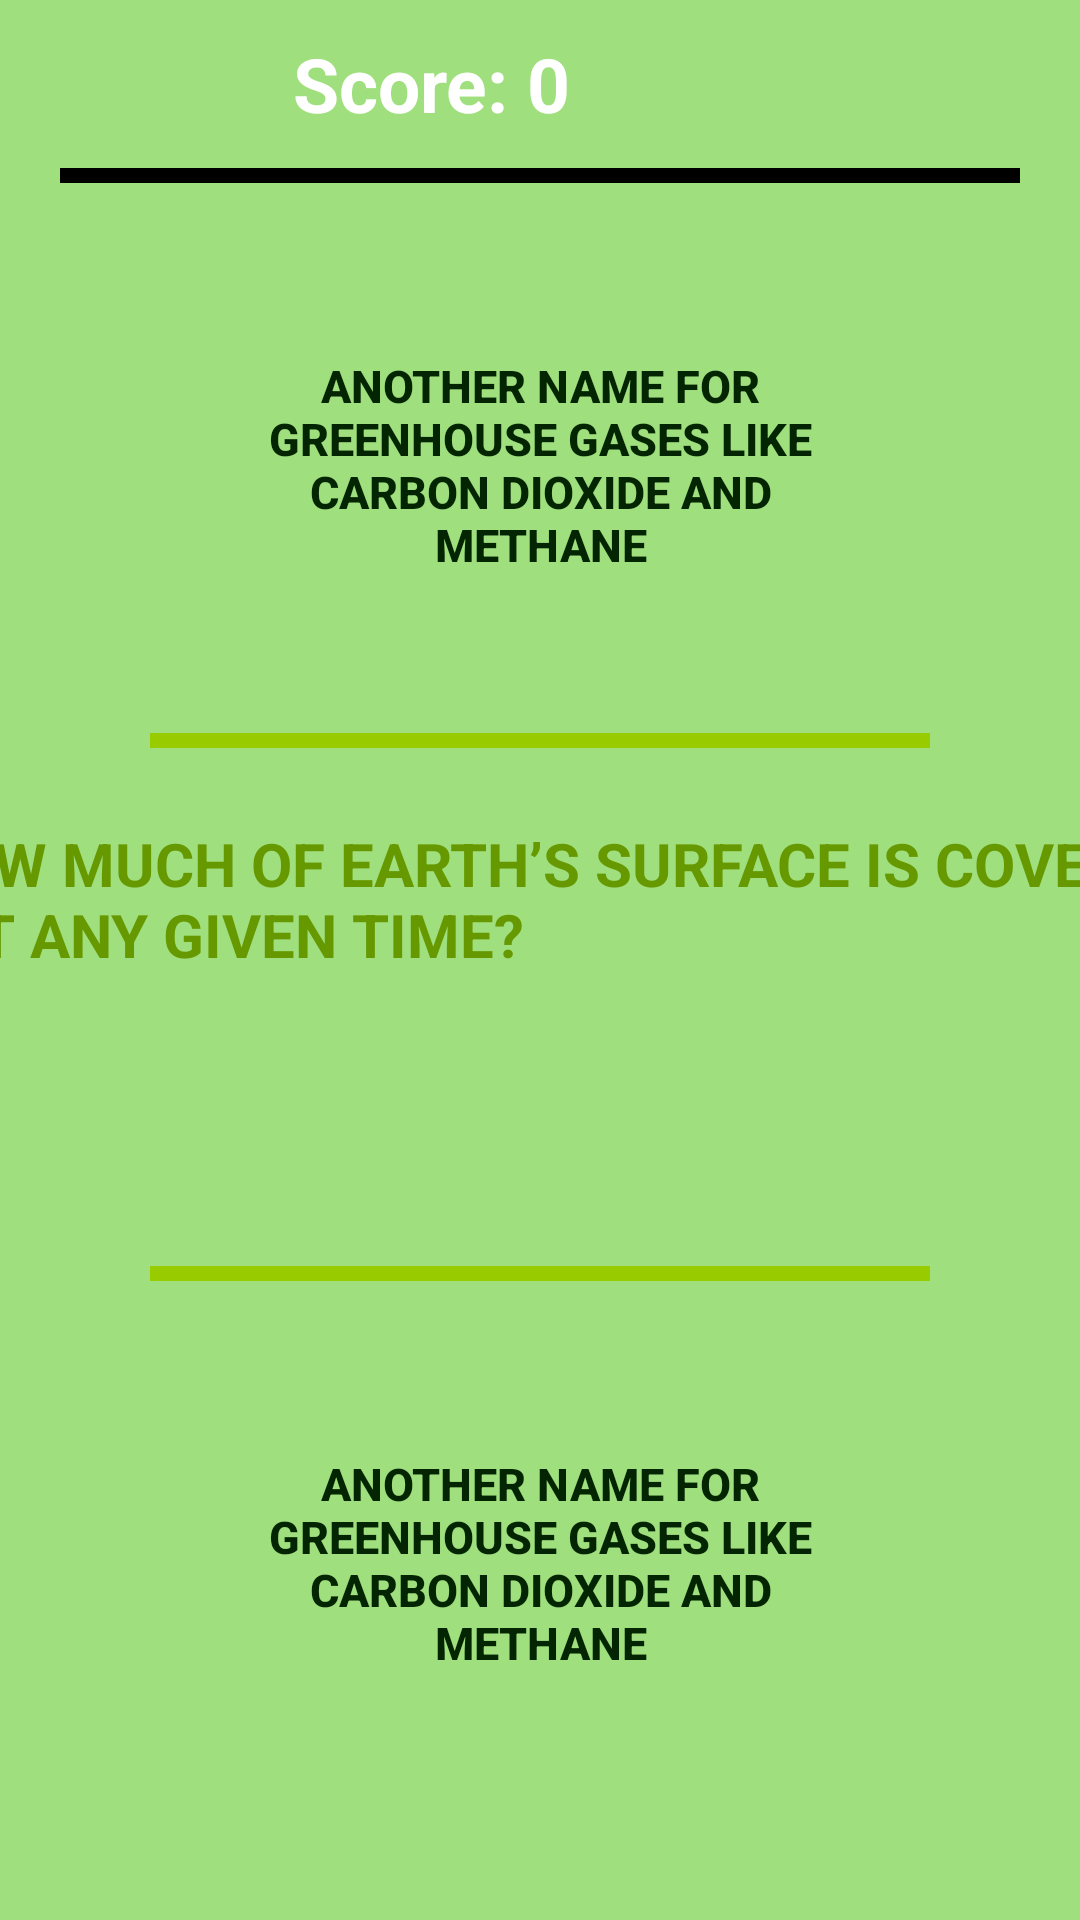

Android layout source for this screen:
<!-- AndroidManifest.xml: application theme NoActionBar -->
<!-- res/layout/activity_question.xml -->
<?xml version="1.0" encoding="utf-8"?>
<LinearLayout xmlns:android="http://schemas.android.com/apk/res/android"
    xmlns:ads="http://schemas.android.com/apk/res-auto"
    android:id="@+id/relatively"
    android:layout_width="match_parent"
    android:layout_height="match_parent"
    android:background="#a0df7e"
    android:orientation="vertical"
    android:weightSum="1" >

    <LinearLayout
        android:id="@+id/linearLayout1"
        android:layout_width="match_parent"
        android:layout_height="wrap_content"
        android:layout_weight="0.90"
        android:orientation="vertical"
        android:weightSum="1" >

        //score and time
        <LinearLayout
            android:layout_height="56dp"
            android:orientation="horizontal"
            android:layout_width="595dp">
            <TextView
                android:id="@+id/score"
                android:layout_width="match_parent"
                android:layout_height="wrap_content"
                android:layout_centerHorizontal="true"
                android:layout_gravity="center"
                android:layout_marginRight="10dp"
                android:layout_weight="1"
                android:gravity="center"
                android:text="Score: 0"
                android:textColor="#ffffff"
                android:textSize="25.0sp"
                android:textStyle="bold" />
            <Button
                android:id="@+id/endquiz"
                android:layout_width="match_parent"
                android:layout_height="wrap_content"
                android:layout_centerHorizontal="true"
                android:layout_gravity="center"
                android:layout_marginRight="10dp"
                android:layout_weight="1"
                android:gravity="center"
                android:text="End quiz"
                android:background="?android:attr/selectableItemBackground"
                android:textColor="#ffffff"
                android:textSize="25.0sp"
                android:textStyle="bold" />
        </LinearLayout>

        <View
            android:layout_width="match_parent"
            android:layout_marginLeft="20dp"
            android:layout_marginRight="20dp"
            android:layout_height="5dp"
            android:background="@android:color/black"/>

        //button 1
        <Button
            android:id="@+id/button1"
            android:layout_width="match_parent"
            android:layout_height="wrap_content"
            android:layout_gravity="center"
            android:layout_marginLeft="80dp"
            android:layout_marginRight="80dp"
            android:layout_marginTop="5dp"
            android:background="?android:attr/selectableItemBackground"
            android:gravity="center"
            android:text="Another name for greenhouse gases like carbon dioxide and methane"
            android:textColor="#032502"
            android:textSize="15sp"
            android:textStyle="normal|bold"
            android:textAllCaps="true"
            android:layout_weight="0.40"
            android:textAlignment="center" />

        <View
            android:layout_width="match_parent"
            android:layout_marginLeft="50dp"
            android:layout_marginRight="50dp"
            android:layout_height="5dp"
            android:background="@android:color/holo_green_light"/>

        //question
        <TextView
            android:id="@+id/txtQuestion"
            android:layout_height="80dp"
            android:layout_centerHorizontal="true"
            android:layout_gravity="center"
            android:paddingTop="5dp"
            android:layout_margin="20dp"
            android:textColor="@android:color/holo_green_dark"
            android:gravity="start"
            android:text="About how much of Earth’s surface is covered by clouds at any given time?"
            android:textSize="20sp"
            android:textStyle="normal|bold"
            android:textAllCaps="true"
            android:textAlignment="viewStart"
            android:layout_weight="0.20"
            android:layout_width="560dp" />

        <View
            android:layout_width="match_parent"
            android:layout_marginLeft="50dp"
            android:layout_marginRight="50dp"
            android:layout_height="5dp"
            android:background="@android:color/holo_green_light"/>

        //button 2
        <Button
            android:id="@+id/button2"
            android:layout_width="match_parent"
            android:layout_height="wrap_content"
            android:layout_gravity="center"
            android:layout_marginLeft="80dp"
            android:layout_marginRight="80dp"
            android:layout_marginTop="5dp"
            android:background="?android:attr/selectableItemBackground"
            android:gravity="center"
            android:text="Another name for greenhouse gases like carbon dioxide and methane"
            android:textColor="#032502"
            android:textSize="15sp"
            android:textStyle="normal|bold"
            android:textAllCaps="true"
            android:layout_weight="0.40" />

    </LinearLayout>
</LinearLayout>
<!-- resources referenced by this layout -->
<resources>
  <style name="NoActionBar" parent="Theme.AppCompat.Light.NoActionBar">
          
          <item name="colorPrimary">@color/colorPrimary</item>
          <item name="colorPrimaryDark">@color/colorPrimaryDark</item>
          <item name="colorAccent">@color/colorAccent</item>
          <item name="android:windowActionBar">false</item>
          <item name="android:windowNoTitle">true</item>
      </style>
  <color name="colorPrimary">#3F51B5</color>
  <color name="colorPrimaryDark">#303F9F</color>
  <color name="colorAccent">#FF4081</color>
</resources>
